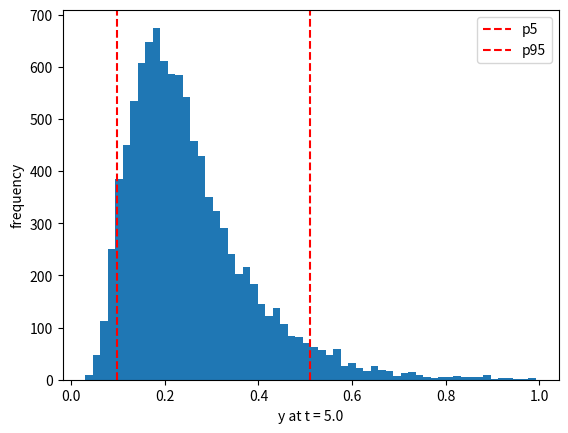

Write the Python code that produced this figure.
"""
Uncertainty propagation via Monte Carlo — a prediction is a range, not a point.

The generator seed is fixed (seed 42, as in the book) to guarantee that
every run reproduces exactly the same range and the same histogram — the
reproducibility principle discussed in Chapter 3, §3.5. Sampled values of
k <= 0 are discarded (k < 0 would be growth, not decay).

Chapter 2: Essential numerical methods — Volume 4 of the series "The Principle
of Action" (Nadson Brito Gondim).

For the complete book, see https://github.com/nadsongondim/principle-of-action
"""
from __future__ import annotations

import matplotlib.pyplot as plt
import numpy as np


def main() -> None:
    y0 = 1.0
    t_alvo = 5.0

    # uncertain k: "around 0.3 with a margin of 0.1"
    rng = np.random.default_rng(42)           # fixed seed: reproducible range
    ks = rng.normal(0.3, 0.1, size=10_000)
    ks = ks[ks > 0]                           # k < 0 would be growth, not decay
    y_em_t = y0 * np.exp(-ks * t_alvo)        # a distribution of results
    faixa = np.percentile(y_em_t, [5, 95])    # the 90% range

    print(f"median = {np.median(y_em_t):.4f}")
    print(f"90% range = [{faixa[0]:.4f}, {faixa[1]:.4f}]")

    fig, ax = plt.subplots()
    ax.hist(y_em_t, bins=60)
    ax.axvline(faixa[0], color="red", linestyle="--", label="p5")
    ax.axvline(faixa[1], color="red", linestyle="--", label="p95")
    ax.set_xlabel(f"y at t = {t_alvo}")
    ax.set_ylabel("frequency")
    ax.legend()
    plt.show()


if __name__ == "__main__":
    main()
